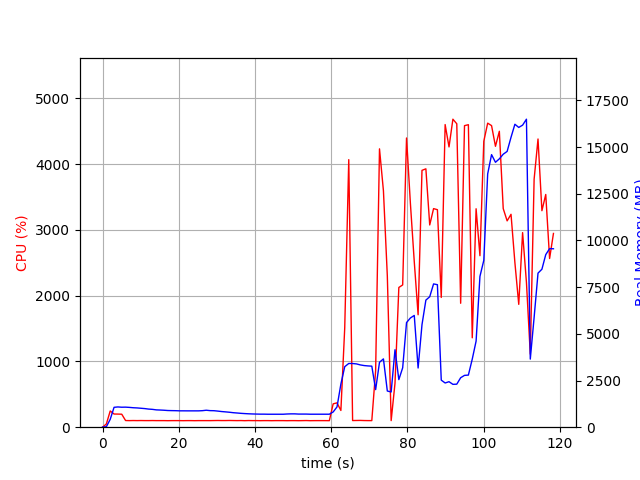

Data behind this chart, as committed beside it:
elapsed_time, nproc, cpu, mem_real, mem_virtual
3.600120544433594e-05, 1, 0.0, 5.887, 3185
1.006, 1, 49.7, 26.87, 133.5
2.014, 1, 247.0, 422.4, 4325
3.022, 1, 200.4, 1064, 5005
4.03, 1, 199.5, 1084, 5005
5.038, 1, 197.5, 1070, 5029
6.045, 1, 101.3, 1074, 5029
7.053, 1, 100.1, 1060, 5029
8.06, 1, 101.3, 1042, 5029
9.067, 1, 100.3, 1032, 5029
10.07, 1, 101.3, 1014, 5029
11.08, 1, 100.4, 996.6, 5029
12.09, 1, 100.3, 969.9, 5029
13.09, 1, 101.2, 955.1, 5029
14.1, 1, 100.1, 927.5, 5029
15.11, 1, 100.2, 919.0, 5029
16.12, 1, 100.2, 907.9, 5029
17.13, 1, 99.1, 893, 5029
18.14, 1, 100.1, 887.9, 5029
19.15, 1, 100.2, 884.2, 5029
20.16, 1, 100.1, 876.4, 5029
21.16, 1, 99.2, 876.4, 5029
22.17, 1, 100.1, 874.8, 5029
23.18, 1, 100.2, 874.8, 5029
24.19, 1, 99.1, 874.8, 5029
25.2, 1, 100.2, 874.8, 5029
26.21, 1, 100.2, 884.8, 5029
27.21, 1, 100.1, 908.2, 5077
28.22, 1, 100.0, 887.1, 5077
29.23, 1, 101.0, 883.2, 5077
30.24, 1, 102.0, 862.2, 5077
31.25, 1, 101.0, 837.9, 5077
32.26, 1, 101.0, 820.5, 5077
33.27, 1, 102.2, 801, 5077
34.28, 1, 101.1, 776.7, 5077
35.29, 1, 100.1, 760.5, 5077
36.3, 1, 101.1, 742.3, 5077
37.31, 1, 99.1, 728.9, 5077
38.32, 1, 101.2, 717.4, 5077
39.33, 1, 100.1, 708.8, 5077
40.34, 1, 100.1, 703.4, 5077
41.34, 1, 99.2, 698.7, 5077
42.35, 1, 100.2, 698.7, 5077
43.36, 1, 100.2, 694.2, 5077
44.37, 1, 99.1, 694.2, 5077
45.38, 1, 100.2, 694.2, 5077
46.39, 1, 100.1, 694.2, 5077
47.4, 1, 100.1, 694.2, 5077
48.4, 1, 99.0, 706.8, 5077
49.41, 1, 100.1, 713.8, 5077
50.42, 1, 100.1, 713.8, 5077
51.43, 1, 99.0, 702.4, 5077
52.44, 1, 100.1, 702.4, 5077
53.45, 1, 101.2, 702.4, 5077
54.46, 1, 99.1, 695.4, 5077
55.47, 1, 99.9, 695.4, 5077
56.48, 1, 100.1, 695.4, 5077
57.49, 1, 100.1, 695.4, 5077
58.5, 1, 100.0, 695.4, 5077
59.51, 1, 99.2, 695.4, 5077
... 58 more rows
